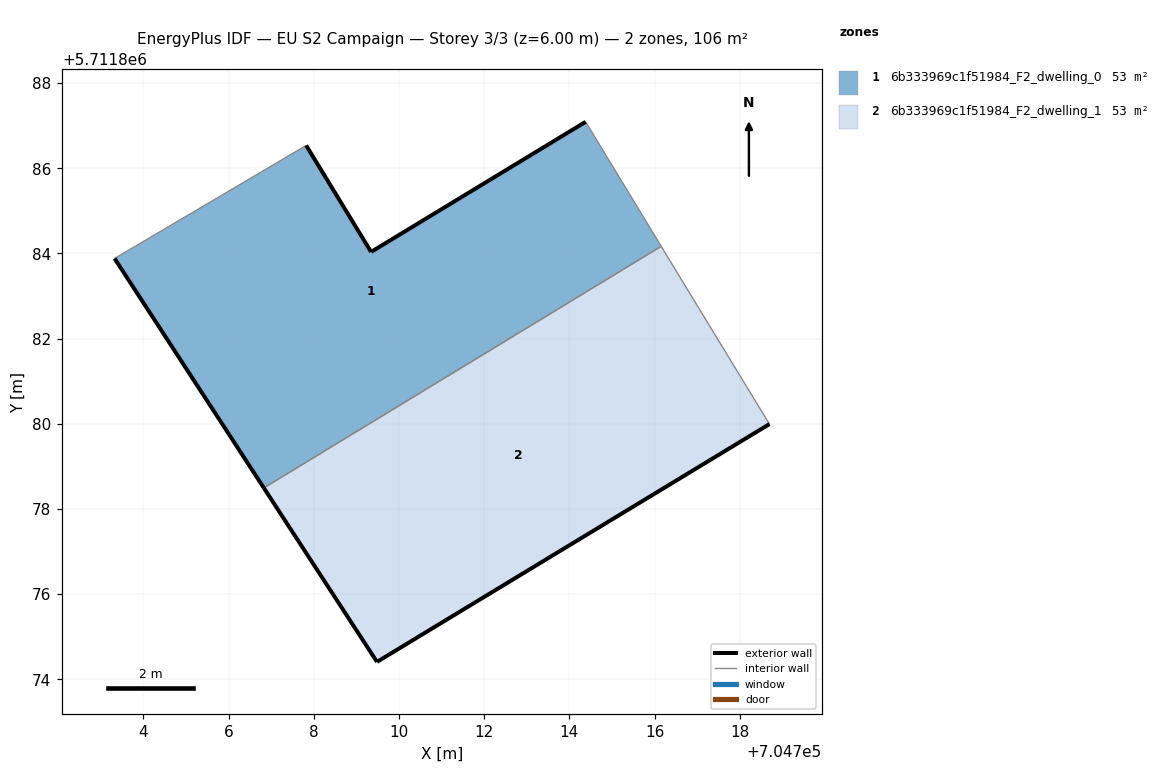
=== STOREY PLAN SPEC (per zone: floor XY polygon, exterior-wall plan segments, windows/doors) ===
zone 1: 6b333969c1f51984_F2_dwelling_0  (52.9 m²)
  floor: (704716.16, 5711884.17) (704714.38, 5711887.09) (704709.34, 5711884.04) (704707.82, 5711886.54) (704703.32, 5711883.88) (704706.83, 5711878.49)
  exterior wall: (704706.83, 5711878.49) – (704703.32, 5711883.88)  [6.4 m]
  exterior wall: (704707.82, 5711886.54) – (704709.34, 5711884.04)  [2.9 m]
  exterior wall: (704709.34, 5711884.04) – (704714.38, 5711887.09)  [5.9 m]
  interior walls: 3
zone 2: 6b333969c1f51984_F2_dwelling_1  (52.9 m²)
  floor: (704718.70, 5711879.99) (704716.41, 5711883.75) (704716.16, 5711884.17) (704706.83, 5711878.49) (704709.48, 5711874.41)
  exterior wall: (704709.48, 5711874.41) – (704706.83, 5711878.49)  [4.9 m]
  exterior wall: (704718.70, 5711879.99) – (704709.48, 5711874.41)  [10.8 m]
  interior walls: 3

=== DERIVED (storey summary) ===
Building: EU S2 Campaign
Storey: 3 of 3  (floor level z = 6.00 m)
Storey gross floor area: 105.9 m²
Zones on this storey: 2
  - 6b333969c1f51984_F2_dwelling_0: floor 52.9 m²; exterior wall 15.2 m (45.7 m²); WWR 0.0%
  - 6b333969c1f51984_F2_dwelling_1: floor 52.9 m²; exterior wall 15.6 m (46.9 m²); WWR 0.0%
Zone adjacency (shared interzone walls):
  - 6b333969c1f51984_F2_dwelling_0 ↔ 6b333969c1f51984_F2_dwelling_1